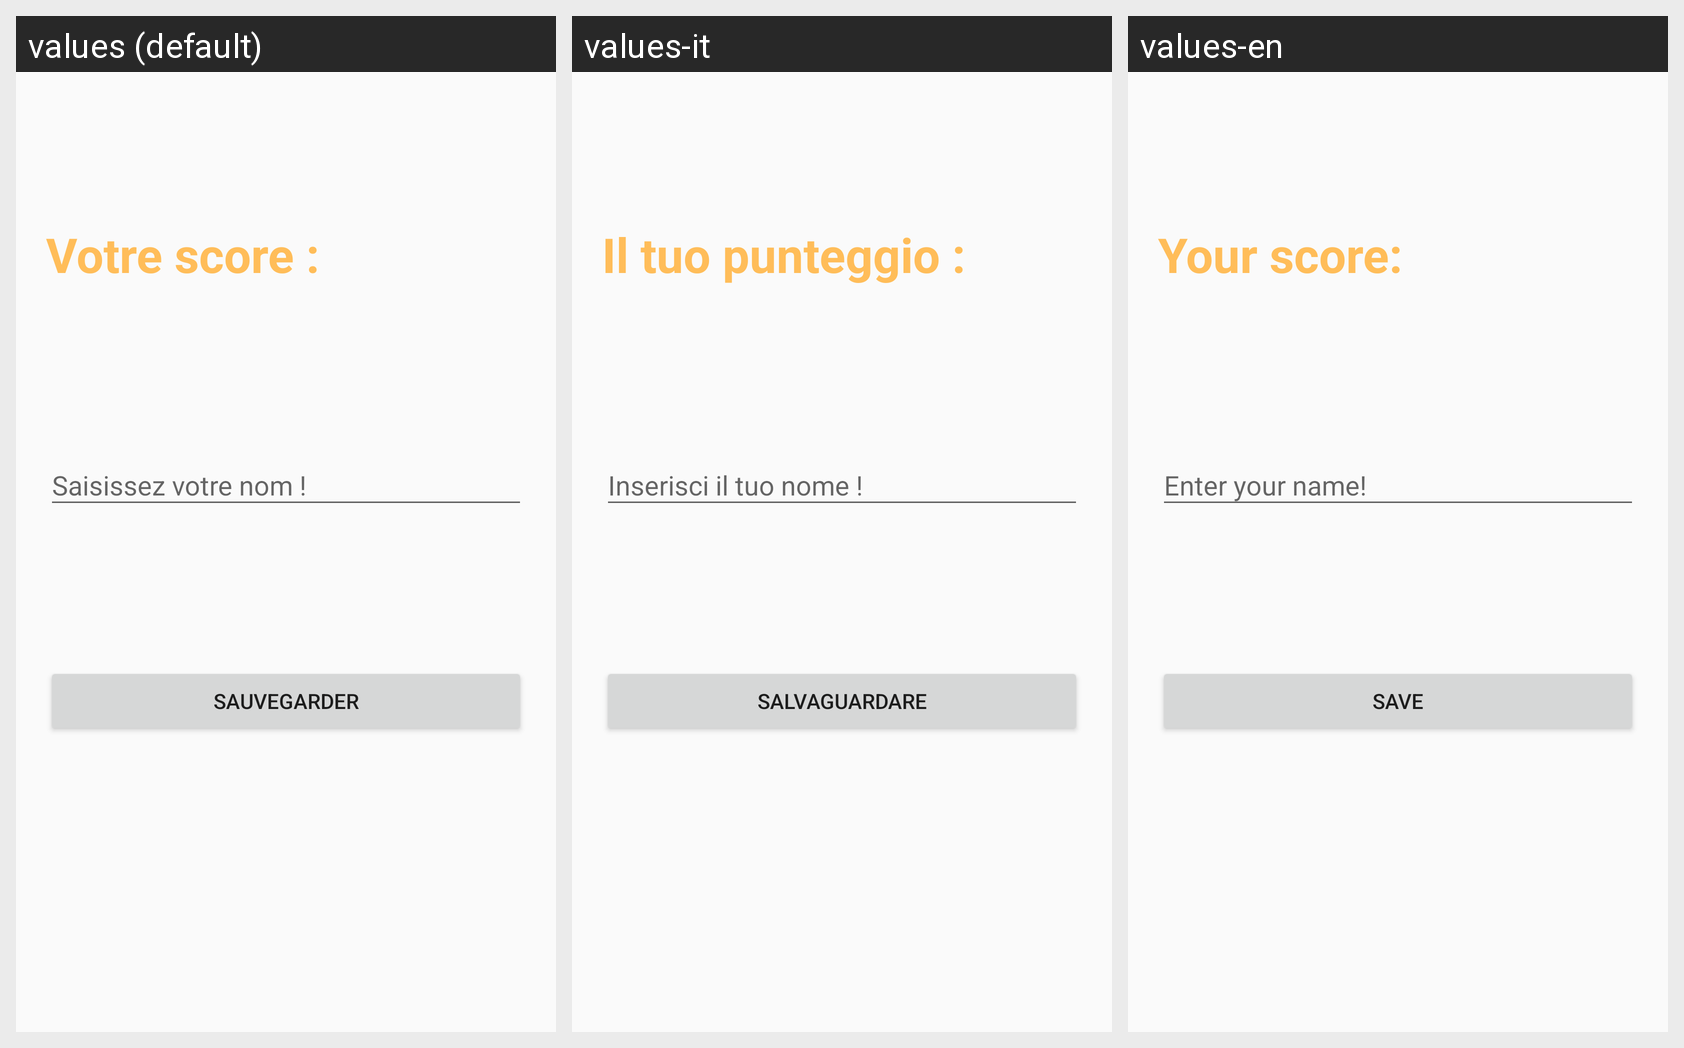

Translations of the strings shown on this Android screen, per locale in the grid:
Android screen res/layout/activity_input.xml rendered under 3 locales, left to right: values (default), values-it, values-en. Device: Nexus 5 (rendered at 1080×1920; each locale shown at half size, 540×960, under a caption strip naming it); theme Theme.CalculMental.
Strings drawn on this screen, with the default value and each locale's value (text and hints the layout hard-codes appear in the picture but are not listed):

text_score
  values: Votre score :
  values-it: Il tuo punteggio :
  values-en: Your score:

text_saisie_nom
  values: Saisissez votre nom !
  values-it: Inserisci il tuo nome !
  values-en: Enter your name!

text_save
  values: Sauvegarder
  values-it: Salvaguardare
  values-en: Save
